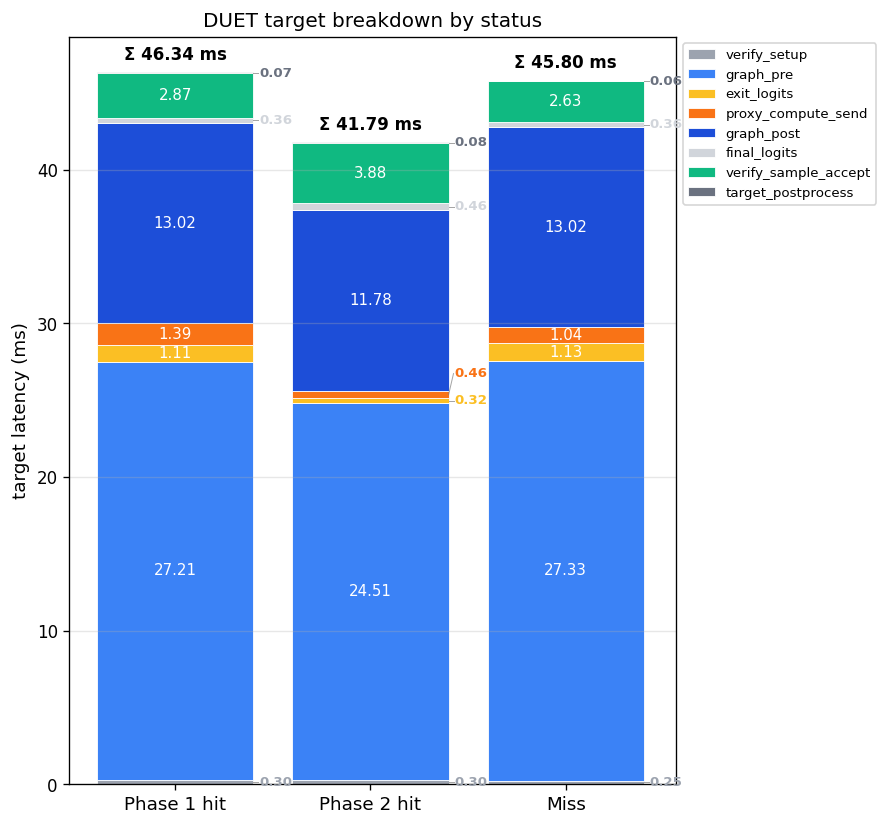

The table this chart was drawn from, first rows:
status, n, verify_setup_mean_ms, verify_setup_median_ms, graph_pre_mean_ms, graph_pre_median_ms, exit_logits_mean_ms, exit_logits_median_ms, proxy_compute_send_mean_ms, proxy_compute_send_median_ms, graph_post_mean_ms, graph_post_median_ms, verify_replay_mean_ms, verify_replay_median_ms, final_logits_mean_ms, final_logits_median_ms, verify_sample_accept_mean_ms, verify_sample_accept_median_ms, target_postprocess_mean_ms, target_postprocess_median_ms
hit_k1, 14996, 0.296, 0.2806, 27.21, 27.2, 1.115, 1.096, 1.392, 1.245, 13.02, 13.02, 0.0, 0.0, 0.3573, 0.3574, 2.874, 2.824, 0.06898, 0.08003
hit_k2, 5165, 0.3016, 0.2847, 24.51, 24.5, 0.315, 0.3144, 0.4616, 0.3512, 11.78, 11.79, 0.0, 0.0, 0.4613, 0.3338, 3.878, 3.836, 0.07947, 0.04816
miss, 4787, 0.2454, 0.2365, 27.33, 27.3, 1.131, 1.11, 1.04, 0.8888, 13.02, 13.02, 0.0, 0.0, 0.3555, 0.3553, 2.628, 2.478, 0.05661, 0.03331
